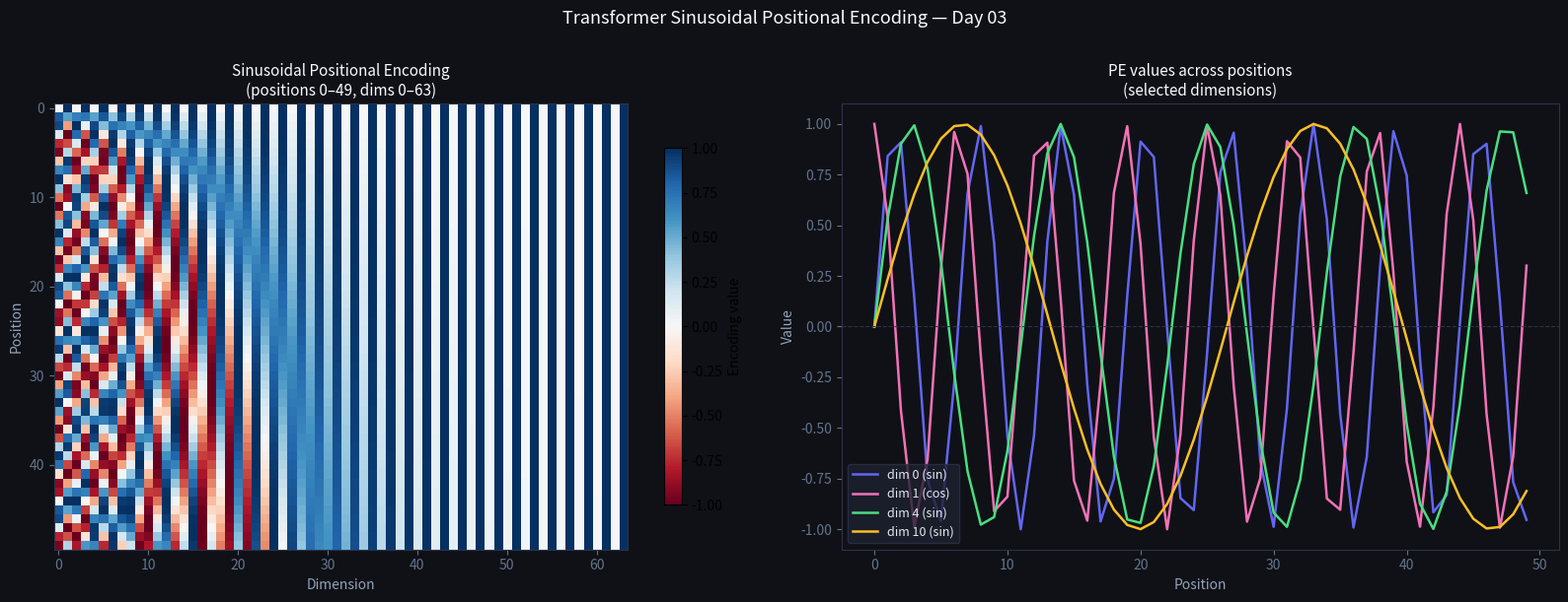

Python code for this plot:
"""
Day 03 — Sinusoidal Positional Encoding
=========================================
Implements the original "Attention Is All You Need" positional encoding.
Generates encodings for positions 0-49, dimensions 0-63, plots a heatmap,
and prints sample encodings step by step.

Formula:
    PE(pos, 2i)   = sin(pos / 10000^(2i/d_model))
    PE(pos, 2i+1) = cos(pos / 10000^(2i/d_model))

Even dimensions → sine,  Odd dimensions → cosine.
Each position gets a unique "fingerprint" the model can learn to read.

Usage:
    python3 positional_encoding.py
"""

import numpy as np
import matplotlib
matplotlib.use("Agg")
import matplotlib.pyplot as plt

# ---------------------------------------------------------------------------
# Sinusoidal Positional Encoding
# ---------------------------------------------------------------------------

def sinusoidal_pe(max_positions: int, d_model: int) -> np.ndarray:
    PE       = np.zeros((max_positions, d_model))
    positions = np.arange(max_positions)[:, np.newaxis]
    dims      = np.arange(0, d_model, 2)
    div_term  = np.power(10000.0, dims / d_model)
    PE[:, 0::2] = np.sin(positions / div_term)
    PE[:, 1::2] = np.cos(positions / div_term)
    return PE


# ---------------------------------------------------------------------------
# Main
# ---------------------------------------------------------------------------

MAX_POS = 50
D_MODEL = 64

print("=" * 62)
print("  POSITIONAL ENCODING  —  how the model knows word order")
print("=" * 62)
print("""
  Problem: transformers process all tokens at once (in parallel).
  Unlike RNNs, they have no built-in sense of sequence order.
  Solution: add a unique "position fingerprint" to each token's
  embedding before it enters the transformer.

  The fingerprint is a vector of sine and cosine waves at
  different frequencies — one frequency per pair of dimensions.
""")

# ---------------------------------------------------------------------------
# Step 1: explain the formula dimension by dimension
# ---------------------------------------------------------------------------

print("=" * 62)
print("  STEP 1 — THE FORMULA, dimension by dimension")
print("=" * 62)
print(f"""
  For each position (0 to {MAX_POS-1}) and each dimension (0 to {D_MODEL-1}):

    Even dim 2i   → sin(pos / 10000^(2i/{D_MODEL}))
    Odd  dim 2i+1 → cos(pos / 10000^(2i/{D_MODEL}))

  The divisor 10000^(2i/d_model) grows as i increases.
  Small i → small divisor → fast oscillation (changes quickly with pos)
  Large i → large divisor → slow oscillation (changes slowly with pos)

  Showing divisor values for selected dimension pairs:
""")

print(f"  {'Dim pair (2i)':<16} {'Divisor':>12}  {'Oscillation speed'}")
print(f"  {'─'*14:<16} {'─'*10:>12}  {'─'*20}")
for i in [0, 1, 2, 4, 8, 16, 31]:
    dim   = 2 * i
    div   = 10000.0 ** (dim / D_MODEL)
    speed = "fast  ████████" if div < 10 else \
            "medium ████    " if div < 1000 else \
            "slow   █       "
    print(f"  dim {dim:<2} and {dim+1:<2} ({i:>2})   {div:>12.2f}  {speed}")

# ---------------------------------------------------------------------------
# Step 2: compute and show raw values building up
# ---------------------------------------------------------------------------

PE = sinusoidal_pe(MAX_POS, D_MODEL)

print(f"\n\n{'='*62}")
print("  STEP 2 — BUILDING THE ENCODING for position 1")
print("=" * 62)
print("""
  Let's watch position 1's fingerprint get built up,
  dimension by dimension (showing first 16 dims):
""")

pos = 1
print(f"  {'Dim':<6} {'Type':<6} {'Formula':<32} {'Value':>8}")
print(f"  {'─'*4:<6} {'─'*4:<6} {'─'*30:<32} {'─'*6:>8}")
for dim in range(16):
    i      = dim // 2
    div    = 10000.0 ** ((2 * i) / D_MODEL)
    if dim % 2 == 0:
        formula = f"sin({pos} / {div:.2f})"
        val     = np.sin(pos / div)
        kind    = "sin"
    else:
        formula = f"cos({pos} / {div:.2f})"
        val     = np.cos(pos / div)
        kind    = "cos"
    bar = "▓" * int(abs(val) * 10)
    sign = "+" if val >= 0 else "-"
    print(f"  {dim:<6} {kind:<6} {formula:<32} {val:>+8.4f}  {bar}")

# ---------------------------------------------------------------------------
# Step 3: compare positions side by side
# ---------------------------------------------------------------------------

print(f"\n\n{'='*62}")
print("  STEP 3 — COMPARING POSITIONS  (first 12 dimensions)")
print("=" * 62)
print("""
  Each position gets a unique pattern. Nearby positions look
  similar in the slow dimensions but differ in the fast ones —
  that's how the model distinguishes them.
""")

compare_positions = [0, 1, 2, 5, 10, 25, 49]
print(f"  {'Pos':<6}", end="")
for d in range(12):
    print(f"  dim{d:<2}", end="")
print()
print(f"  {'─'*4:<6}", end="")
for d in range(12):
    print(f"  {'─'*4}", end="")
print()

for pos in compare_positions:
    print(f"  {pos:<6}", end="")
    for d in range(12):
        val = PE[pos, d]
        # Show as a simple +/- bar for readability
        block = "██" if val > 0.5 else "▒▒" if val > 0 else "░░" if val > -0.5 else "  "
        print(f"  {val:>+.2f}", end="")
    print()

print("""
  Reading the table: each row is a position's fingerprint.
  Rows 0 and 1 look very similar in slow dims (right columns)
  but differ in fast dims (left columns) — unique at fine grain.
  Rows 0 and 49 differ everywhere — very distinct fingerprints.
""")

# ---------------------------------------------------------------------------
# Step 4: full position encodings for 0, 1, 10, 49 (all 64 dims)
# ---------------------------------------------------------------------------

print("=" * 62)
print("  STEP 4 — FULL 64-DIM ENCODING for key positions")
print("=" * 62)

for pos in [0, 1, 10, 49]:
    values = PE[pos]
    print(f"\n  Position {pos}:")
    # Print 8 values per row
    for row_start in range(0, D_MODEL, 8):
        chunk = values[row_start:row_start+8]
        formatted = "  ".join(f"{v:+.3f}" for v in chunk)
        print(f"    dims {row_start:>2}–{row_start+7:<2}: [{formatted}]")

# ---------------------------------------------------------------------------
# Step 5: heatmap plot
# ---------------------------------------------------------------------------

print(f"\n\n{'='*62}")
print("  STEP 5 — SAVING pe_heatmap.png")
print("=" * 62)
print("""
  Left panel  : heatmap of the full 50×64 PE matrix
                Red = positive, Blue = negative
                Notice vertical stripes (fast dims, left) vs
                gradual shifts (slow dims, right)

  Right panel : 4 specific dimensions plotted as sine/cosine waves
                across all 50 positions — shows the oscillation speeds
""")

fig, axes = plt.subplots(1, 2, figsize=(16, 6))
fig.patch.set_facecolor("#0f1117")

ax = axes[0]
ax.set_facecolor("#0f1117")
im = ax.imshow(PE, aspect="auto", cmap="RdBu", vmin=-1, vmax=1,
               interpolation="nearest")
plt.colorbar(im, ax=ax, label="Encoding value", shrink=0.8)
ax.set_title("Sinusoidal Positional Encoding\n(positions 0–49, dims 0–63)",
             color="#f8fafc", fontsize=11)
ax.set_xlabel("Dimension", color="#94a3b8")
ax.set_ylabel("Position", color="#94a3b8")
ax.tick_params(colors="#64748b")
for spine in ax.spines.values():
    spine.set_edgecolor("#2d3348")

ax2 = axes[1]
ax2.set_facecolor("#0f1117")
colors = ["#6366f1", "#f472b6", "#4ade80", "#fbbf24"]
for dim, color in zip([0, 1, 4, 10], colors):
    label = f"dim {dim} ({'sin' if dim % 2 == 0 else 'cos'})"
    ax2.plot(PE[:, dim], color=color, linewidth=1.8, label=label)

ax2.set_title("PE values across positions\n(selected dimensions)",
              color="#f8fafc", fontsize=11)
ax2.set_xlabel("Position", color="#94a3b8")
ax2.set_ylabel("Value", color="#94a3b8")
ax2.legend(facecolor="#1e2130", edgecolor="#2d3348",
           labelcolor="#e2e8f0", fontsize=9)
ax2.tick_params(colors="#64748b")
ax2.axhline(0, color="#2d3348", linewidth=0.8, linestyle="--")
for spine in ax2.spines.values():
    spine.set_edgecolor("#2d3348")

plt.suptitle("Transformer Sinusoidal Positional Encoding — Day 03",
             color="#f8fafc", fontsize=13, y=1.01)
plt.tight_layout()
plt.savefig("pe_heatmap.png", dpi=150, bbox_inches="tight",
            facecolor=fig.get_facecolor())
plt.close()

print("  Saved: pe_heatmap.png\n")
print("=" * 62)
print("  KEY TAKEAWAYS")
print("=" * 62)
print("""
  1. Every position gets a unique 64-number fingerprint
  2. Position 0 starts with all cosines (sin(0)=0 everywhere)
  3. Nearby positions differ mostly in fast (low) dimensions
  4. Far apart positions differ in all dimensions
  5. The model learns to read these patterns during training —
     it figures out that "dim 0 oscillates fast = fine position,
     dim 60 oscillates slow = coarse position"
""")
